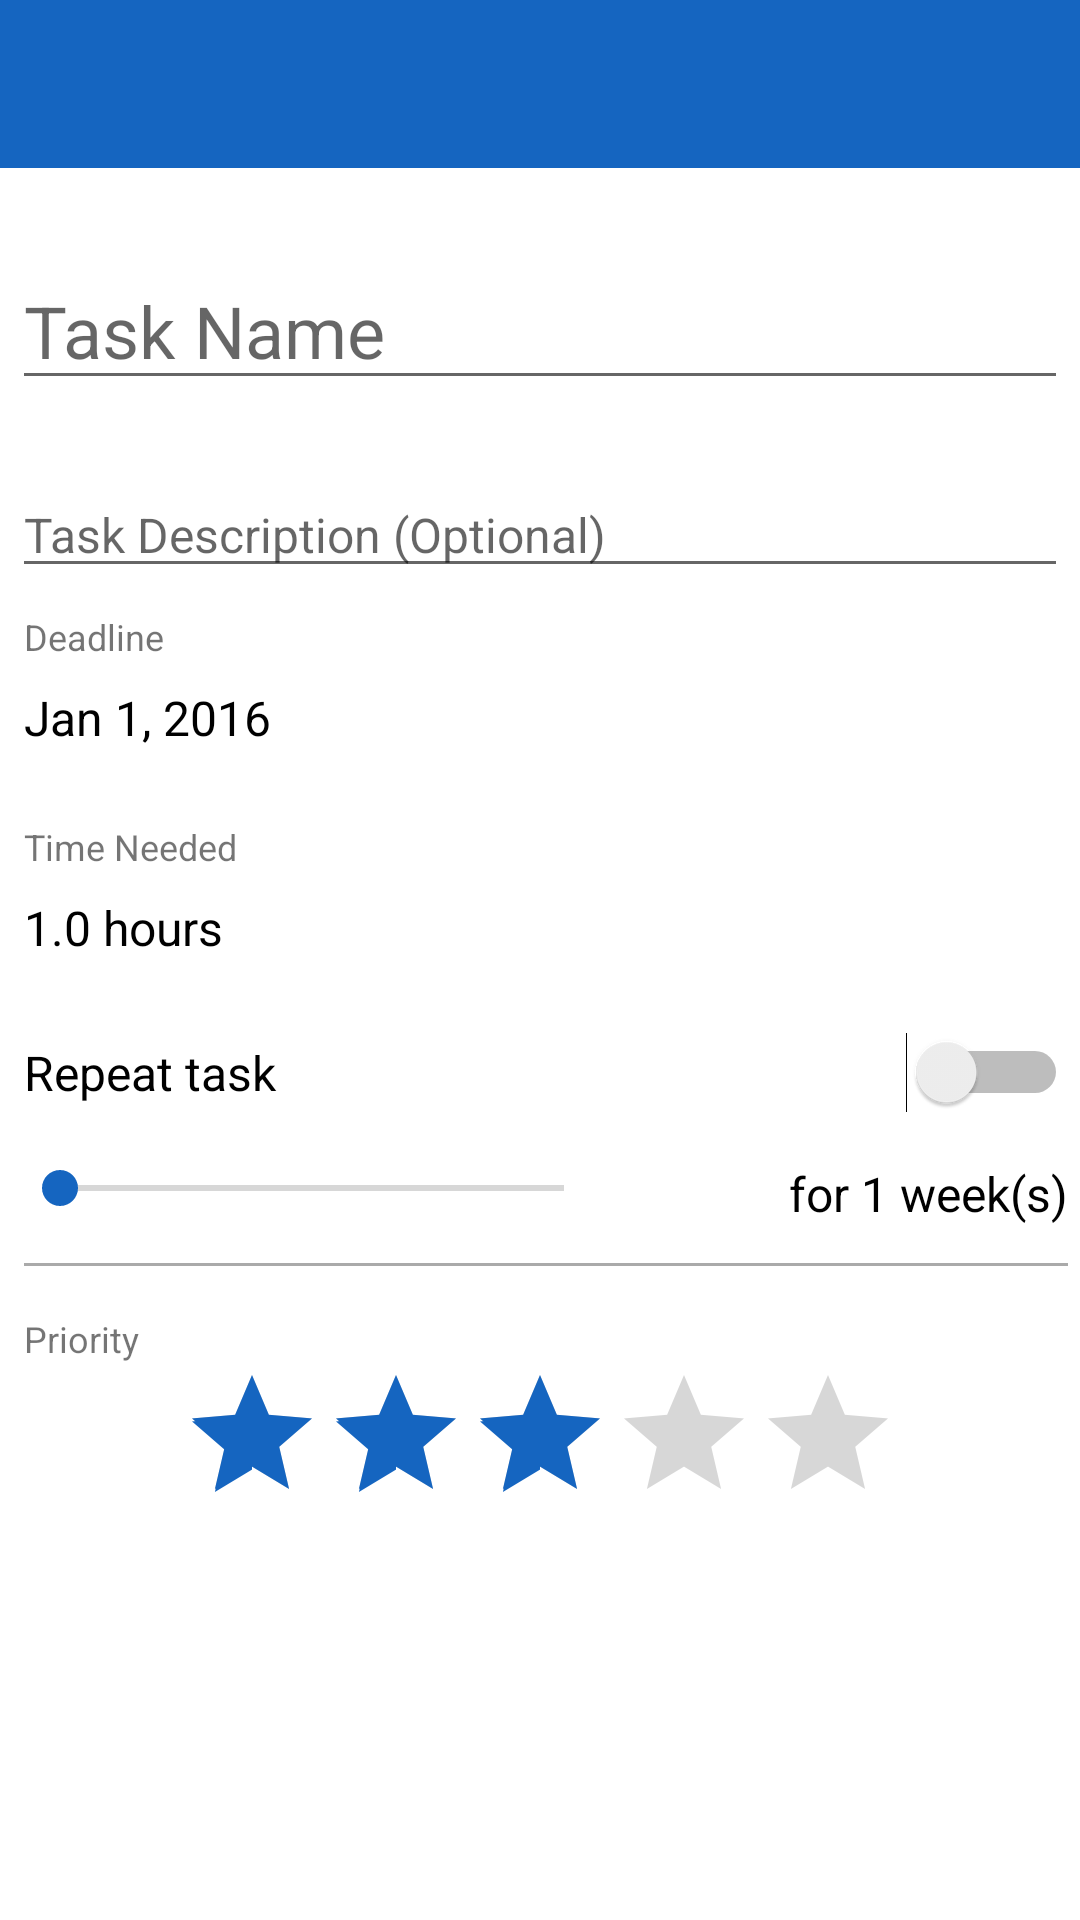

Layout XML and referenced resources for this Android screen:
<!-- AndroidManifest.xml: application theme Theme.AppCompat.NoActionBar -->
<!-- res/layout/activity_add_event2.xml -->
<?xml version="1.0" encoding="utf-8"?>
<android.support.design.widget.CoordinatorLayout xmlns:android="http://schemas.android.com/apk/res/android"
    xmlns:tools="http://schemas.android.com/tools"
    xmlns:app="http://schemas.android.com/apk/res-auto"
    android:layout_width="match_parent"
    android:layout_height="match_parent"
    context="lanco.homeworkplanner.AddEventActivity"
    android:fitsSystemWindows="true"
    android:theme="@style/AppTheme2.NoActionBar"
    tools:context="lanco.homeworkplanner.AddEventActivity">

    <LinearLayout
        android:layout_width="match_parent"
        android:layout_height="match_parent"
        android:orientation="vertical"
        android:background="#ffffff">
    <android.support.design.widget.AppBarLayout
        android:layout_width="match_parent"
        android:layout_height="wrap_content"
        android:theme="@style/AppTheme.AppBarOverlay"
        android:title="Add Event">

        <android.support.v7.widget.Toolbar
            android:id="@+id/toolbar2"
            android:layout_width="match_parent"
            android:layout_height="?attr/actionBarSize"
            app:popupTheme="@style/AppTheme.PopupOverlay"
            android:title="Add Event" />

    </android.support.design.widget.AppBarLayout>
        <ScrollView
            android:layout_width="match_parent"
            android:layout_height="match_parent">
        <RelativeLayout
            android:layout_width="match_parent"
            android:layout_height="wrap_content"
            android:layout_below="@+id/view"
            android:paddingLeft="4dp"
            android:paddingRight="4dp"
            android:padding="4dp"
            app:layout_behavior="@string/appbar_scrolling_view_behavior"
            android:background="#ffffff">


            <EditText
                android:layout_width="wrap_content"
                android:layout_height="wrap_content"
                android:hint="Task Name"
                android:ems="10"
                android:textSize="24sp"
                android:inputType="textCapWords"
                android:id="@+id/eventNameEditText"
                android:layout_alignParentTop="true"
                android:layout_alignParentStart="true"
                android:layout_alignParentEnd="true"
                android:layout_marginTop="24dp" />

            <EditText
                android:layout_width="wrap_content"
                android:layout_height="wrap_content"
                android:inputType="textCapSentences"
                android:hint="Task Description (Optional)"
                android:ems="10"
                android:id="@+id/eventDescriptionEditText"
                android:layout_below="@+id/eventNameEditText"
                android:layout_alignParentStart="true"
                android:layout_alignParentEnd="true"
                android:layout_marginTop="24dp"
                android:textSize="16sp" />

            <TextView
                android:layout_width="wrap_content"
                android:layout_height="wrap_content"
                android:text="Deadline"
                android:id="@+id/textView3"
                android:textSize="12sp"
                android:layout_marginBottom="8dp"
                android:layout_marginLeft="4dp"
                android:layout_below="@+id/eventDescriptionEditText"
                android:layout_alignStart="@+id/eventDescriptionEditText"
                android:layout_marginTop="8dp" />

            <TextView
                android:layout_width="wrap_content"
                android:layout_height="wrap_content"
                android:text="Jan 1, 2016"
                android:id="@+id/dueDateEditText"
                android:textSize="16sp"
                android:layout_marginBottom="8dp"
                android:textColor="#000000"
                android:layout_below="@+id/textView3"
                android:layout_alignStart="@+id/textView3"
                android:clickable="true"
                android:layout_toStartOf="@+id/imageView" />

            <TextView
                android:layout_width="wrap_content"
                android:layout_height="wrap_content"
                android:text="Time Needed"
                android:id="@+id/textView7"
                android:textSize="12sp"
                android:layout_marginTop="16dp"
                android:layout_below="@+id/dueDateEditText"
                android:layout_alignStart="@+id/dueDateEditText" />

            <TextView
                android:layout_width="match_parent"
                android:layout_height="wrap_content"
                android:text="1.0 hours"
                android:id="@+id/timeNeededText"
                android:layout_below="@+id/textView7"
                android:layout_marginTop="8dp"
                android:textColor="#000000"
                android:layout_marginLeft="4dp"
                android:layout_marginBottom="8dp"
                android:textSize="16sp" />

            <Switch
                android:layout_width="match_parent"
                android:layout_height="wrap_content"
                android:layout_below="@id/timeNeededText"
                android:id="@+id/repeatText"
                android:layout_marginTop="16dp"
                android:layout_marginBottom="16dp"
                android:layout_marginLeft="4dp"
                android:textSize="16sp"
                android:text="Repeat task" />

            <SeekBar
                android:layout_width="200dp"
                android:layout_height="wrap_content"
                android:layout_below="@id/repeatText"
                android:id="@+id/repeatSeekbar"
                android:layout_marginBottom="16dp"
                android:progress="0"
                android:max="2"
                android:longClickable="true"
                android:indeterminate="false" />
            <TextView
                android:layout_width="wrap_content"
                android:layout_height="wrap_content"
                android:text="for 1 week(s)"
                android:textSize="16sp"
                android:id="@+id/repeatTextView"
                android:textColor="#000000"
                android:layout_alignTop= "@+id/repeatSeekbar"
                android:layout_alignRight="@+id/view8"
                android:layout_alignEnd="@+id/view8" />

            <View
                android:layout_width="match_parent"
                android:layout_height="1dp"
                android:background="@android:color/darker_gray"
                android:id="@+id/view8"
                android:layout_below="@+id/repeatSeekbar"
                android:layout_alignStart="@+id/textView7"
                android:layout_alignEnd="@+id/eventDescriptionEditText" />

            <TextView
                android:layout_width="wrap_content"
                android:layout_height="wrap_content"
                android:textSize="12sp"
                android:layout_marginTop="16dp"
                android:text="Priority"
                android:id="@+id/textView10"
                android:layout_below="@+id/view8"
                android:layout_alignStart="@+id/textView7" />

            <RatingBar
                android:layout_width="wrap_content"
                android:layout_height="wrap_content"
                android:id="@+id/ratingBar2"
                android:layout_below="@id/textView10"
                android:layout_centerVertical="true"
                android:layout_centerHorizontal="true"
                android:rating="3"
                android:numStars="5" />

            <ImageView
                android:layout_width="24dp"
                android:layout_height="24dp"
                android:id="@+id/imageView"
                android:src="@drawable/ic_create_white_48dp"
                android:backgroundTint="@android:color/darker_gray"
                android:foregroundTint="@android:color/darker_gray"
                android:tint="#737373"
                android:layout_alignBottom="@+id/dueDateEditText"
                android:layout_alignParentEnd="true" />

            <ImageView
                android:layout_width="24dp"
                android:layout_height="24dp"
                android:id="@+id/imageView7"
                android:src="@drawable/ic_create_white_48dp"
                android:backgroundTint="@android:color/darker_gray"
                android:foregroundTint="@android:color/darker_gray"
                android:tint="#737373"
                android:layout_alignBottom="@+id/timeNeededText"
                android:layout_alignParentEnd="true" />


        </RelativeLayout>



        </ScrollView>
    </LinearLayout>


</android.support.design.widget.CoordinatorLayout>
<!-- resources referenced by this layout -->
<resources>
  <style name="AppTheme.AppBarOverlay" parent="ThemeOverlay.AppCompat.Dark.ActionBar" />
  <style name="AppTheme.PopupOverlay" parent="ThemeOverlay.AppCompat.Light" />
  <style name="AppTheme2.NoActionBar" parent="AppTheme2">
          <item name="windowActionBar">false</item>
          <item name="windowNoTitle">true</item>
      </style>
  <style name="AppTheme2" parent="Theme.AppCompat.Light.DarkActionBar">
          <item name="colorPrimary">#1565C0</item>
          <item name="colorPrimaryDark">#0d47a1</item>
          <item name="colorAccent">#1565C0</item>
      </style>
</resources>
